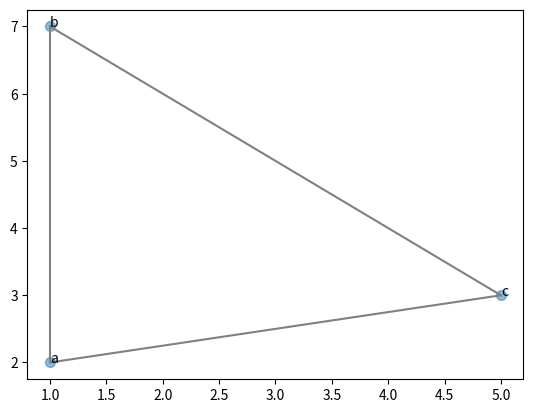

This figure's Python source:
from collections import defaultdict
from typing import List, Tuple, Any, Dict, Iterable

import matplotlib.pyplot as plt


def get_adjacency_lists_from_adjacency_matrix(matrix, fill=True, eps=0.001):
    """
    Calculates the adjacency lists
    :param matrix: Square indicator matrix.
    :param fill: If True, the indices without any neighbor are included with an empty list.
    :param eps: Numerical value for zero for floating point comparisons.
    :return
        ret1: key is the 1st dimension of the matrix.
        ret2: key is the 2nd dimension of the matrix.
    """
    if fill:
        ret1 = {i: [] for i in range(len(matrix))}
        ret2 = {j: [] for j in range(len(matrix[0]))}
        for i, row in enumerate(matrix):
            for j, y in enumerate(row):
                if 1 - eps <= y <= 1 + eps:
                    ret1[i].append(j)
                    ret2[j].append(i)
        return ret1, ret2

    # Do not fill
    ret1 = defaultdict(list)
    ret2 = defaultdict(list)
    for i, row in enumerate(matrix):
        for j, y in enumerate(row):
            if 1 - eps <= y <= 1 + eps:
                ret1[i].append(j)
                ret2[j].append(i)
    return dict(ret1), dict(ret2)


def get_adjacency_lists_from_arcs(arcs: List[Tuple[Any, Any]]) -> Tuple[Dict[Any, List[Any]], Dict[Any, List[Any]]]:
    """[(1, 2), (1, 3), (4, 3)] maps to
    ({1: [2, 3], 4:[3]},
    {2: [1], 3: [1, 4]})
    """
    ret_forwards = defaultdict(list)
    ret_backwards = defaultdict(list)
    for x, y in arcs:
        ret_forwards[x].append(y)
        ret_backwards[y].append(x)
    return dict(ret_forwards), dict(ret_backwards)


def plot_graph(nodes: Dict[Any, Tuple[float, float]], edges: Iterable[Tuple[float, float]]):
    """
    Paint a graph.

    Args:
        nodes: Node names (keys) and their positions (values).
        edges: List of edges.
    """
    xs, ys = zip(*nodes.values())
    plt.scatter(xs, ys, s=50, alpha=0.5)
    for idx, node in enumerate(nodes.keys()):
        plt.text(xs[idx], ys[idx], node)
    for i, j in edges:
        plt.plot([nodes[i][0], nodes[j][0]], [nodes[i][1], nodes[j][1]], color='grey')
    plt.show()


if __name__ == '__main__':
    nodes = {'a': (1, 2), 'b': (1, 7), 'c': (5, 3)}
    edges = [('a', 'b'), ('b', 'c'), ('c', 'a')]
    plot_graph(nodes, edges)
